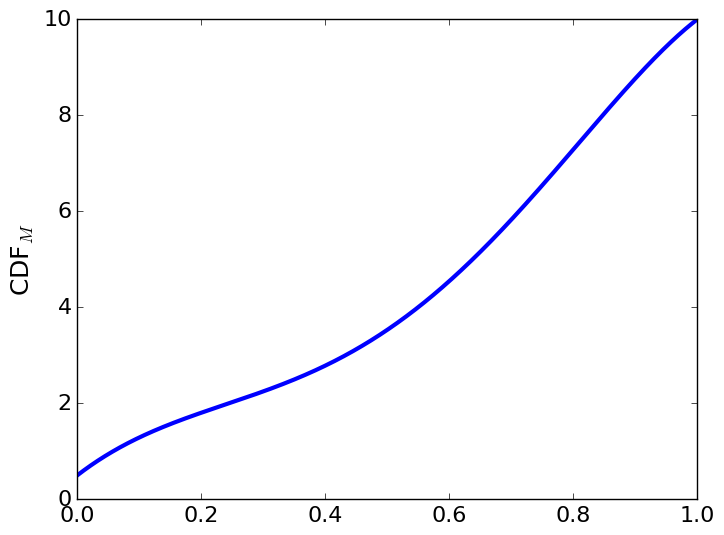
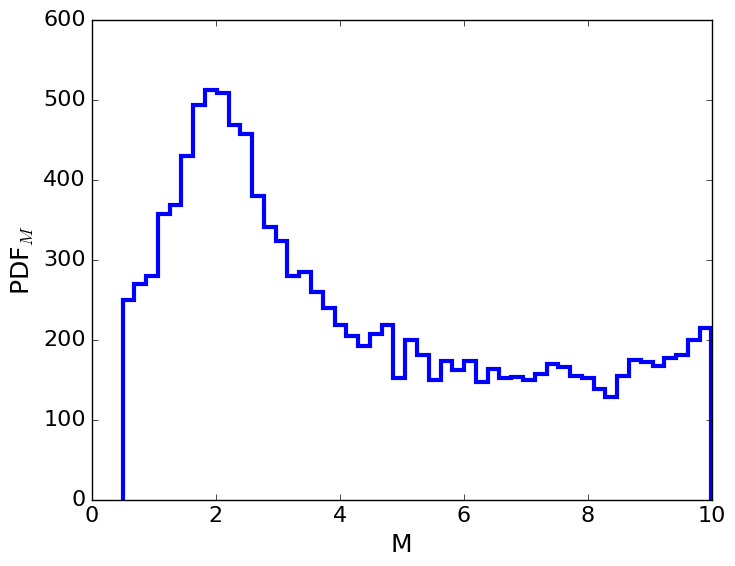

Recreate these plots in Python, in order.
from __future__ import division
import numpy as np
from scipy import special
from numpy import random as rand
import matplotlib.pyplot as plt



def B(x, order, coefficients):

    coefficients = np.array(coefficients)
    poly_array = np.array([special.binom(order, i)*(x**i)*((1-x)**(order-i)) for i in range(order+1)])
    B = np.dot(coefficients, poly_array)

    return B

order = 5
x_range = np.arange(0.0, 1.0001, 0.0001)

# plt.figure(1)
# for i in range(order+1):
#     coefficients = np.zeros(order+1)
#     coefficients[i] = 1.0
#     plt.plot(x_range, [B(j, order, coefficients) for j in x_range], label='i = {}'.format(i))
# plt.legend()
M_coeffs = [0.05, 0.25, 0.2, 0.3, 0.8, 1.0]
M_min, M_max = 0.5, 10.0
M_poly_min, M_poly_max = B(0, order, M_coeffs), B(1, order, M_coeffs)
M_poly_norm = M_poly_max - M_poly_min
M_norm = M_max - M_min

X_coeffs = [0.1, 0.2, 0.4, 0.3, 1.0, 1.36]
X_min, X_max = -4.0, 0.0
X_poly_min, X_poly_max = B(0, order, X_coeffs), B(1, order, X_coeffs)
X_poly_norm = X_poly_max - X_poly_min
X_norm = X_max - X_min


plt.style.use('classic')
plt.rcParams["font.family"] = "Courier New"
hfont = {'fontname':'Courier New'}

plt.figure(1)
plt.plot(x_range, [(((M_norm/M_poly_norm) * ((B(i, order, M_coeffs)) - M_poly_min)) + M_min) for i in x_range], linewidth=3)
plt.ylabel(r"CDF$_M$", fontsize=18, **hfont)
plt.xticks(fontsize=16, fontname = "Courier New")
plt.yticks(fontsize=16, fontname = "Courier New")


plt.figure(2)
N_range = np.arange(12000)
measurements = []
for i in range(len(N_range)):
    U = rand.uniform()
    measurements.append(((M_norm/M_poly_norm) * ((B(U, order, M_coeffs)) - M_poly_min)) + M_min)
plt.hist(measurements, bins=50, histtype='step', linewidth=3)
plt.ylabel(r"PDF$_M$", fontsize=18, **hfont)
plt.xlabel(r"M", fontsize=18, **hfont)
plt.xticks(fontsize=16, fontname = "Courier New")
plt.yticks(fontsize=16, fontname = "Courier New")




# plt.figure(3)
# plt.plot(x_range, [(((X_norm/X_poly_norm) * ((B(i, order, X_coeffs)) - X_poly_min)) + X_min) for i in x_range], linewidth=3)
# plt.ylabel(r"log( CDF$_X$ )", fontsize=18, **hfont)
# plt.xticks(fontsize=16, fontname = "Courier New")
# plt.yticks(fontsize=16, fontname = "Courier New")
#
#
# plt.figure(4)
# N_range = np.arange(12000)
# measurements = []
# for i in range(len(N_range)):
#     U = rand.uniform()
#     measurements.append(10**(((X_norm/X_poly_norm) * ((B(U, order, X_coeffs)) - X_poly_min)) + X_min))
# plt.hist(measurements, bins=np.logspace(-4,0,50), histtype='step', linewidth=3)
# plt.xscale('log')
# plt.ylabel(r"PDF$_X$", fontsize=18, **hfont)
# plt.xlabel(r"X", fontsize=18, **hfont)
# plt.xticks(fontsize=16, fontname = "Courier New")
# plt.yticks(fontsize=16, fontname = "Courier New")

plt.show()
